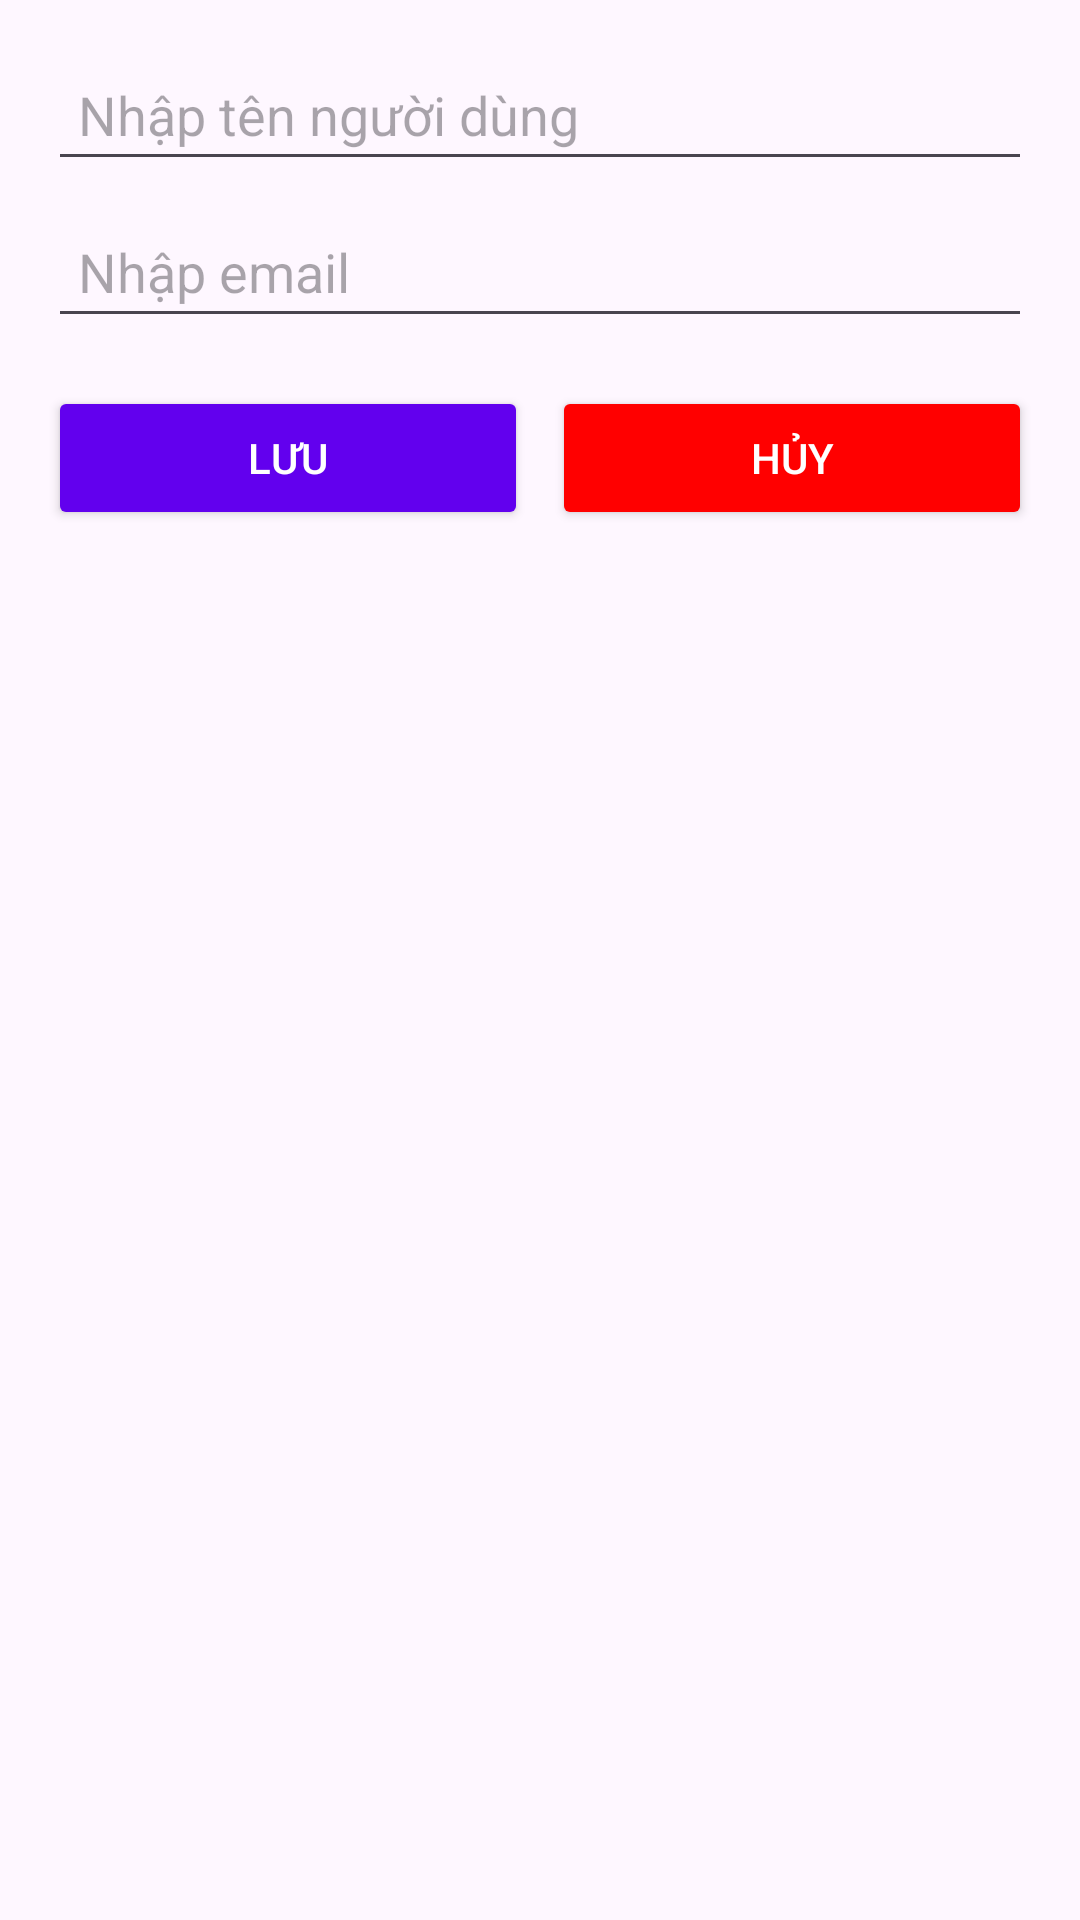

Write the Android layout XML for this screen, with the resource values it uses.
<!-- AndroidManifest.xml: application theme Theme.DuAn1_QuanLyBanHang -->
<!-- res/layout/dialog_ca_nhan.xml -->
<?xml version="1.0" encoding="utf-8"?>
<LinearLayout xmlns:android="http://schemas.android.com/apk/res/android"
    android:layout_width="match_parent"
    android:layout_height="wrap_content"
    android:orientation="vertical"
    android:padding="16dp">

    
    <EditText
        android:id="@+id/etDialogUserName"
        android:layout_width="match_parent"
        android:layout_height="wrap_content"
        android:hint="Nhập tên người dùng"
        android:inputType="textPersonName"
        android:padding="10dp" />

    
    <EditText
        android:id="@+id/etDialogEmail"
        android:layout_width="match_parent"
        android:layout_height="wrap_content"
        android:hint="Nhập email"
        android:inputType="textEmailAddress"
        android:padding="10dp"
        android:layout_marginTop="8dp" />

    
    <LinearLayout
        android:layout_width="match_parent"
        android:layout_height="wrap_content"
        android:orientation="horizontal"
        android:layout_marginTop="16dp">

        
        <Button
            android:id="@+id/btnDialogSave"
            android:layout_width="0dp"
            android:layout_height="wrap_content"
            android:layout_weight="1"
            android:backgroundTint="#6200EE"
            android:text="Lưu"
            android:textColor="#FFFFFF"
            android:layout_marginRight="8dp" />

        
        <Button
            android:id="@+id/btnDialogCancel"
            android:layout_width="0dp"
            android:layout_height="wrap_content"
            android:layout_weight="1"
            android:backgroundTint="#FF0000"
            android:text="Hủy"
            android:textColor="#FFFFFF" />
    </LinearLayout>
</LinearLayout>
<!-- resources referenced by this layout -->
<resources>
  <style name="Theme.DuAn1_QuanLyBanHang" parent="Base.Theme.DuAn1_QuanLyBanHang" />
  <style name="Base.Theme.DuAn1_QuanLyBanHang" parent="Theme.Material3.DayNight.NoActionBar">
          
          
      </style>
</resources>
